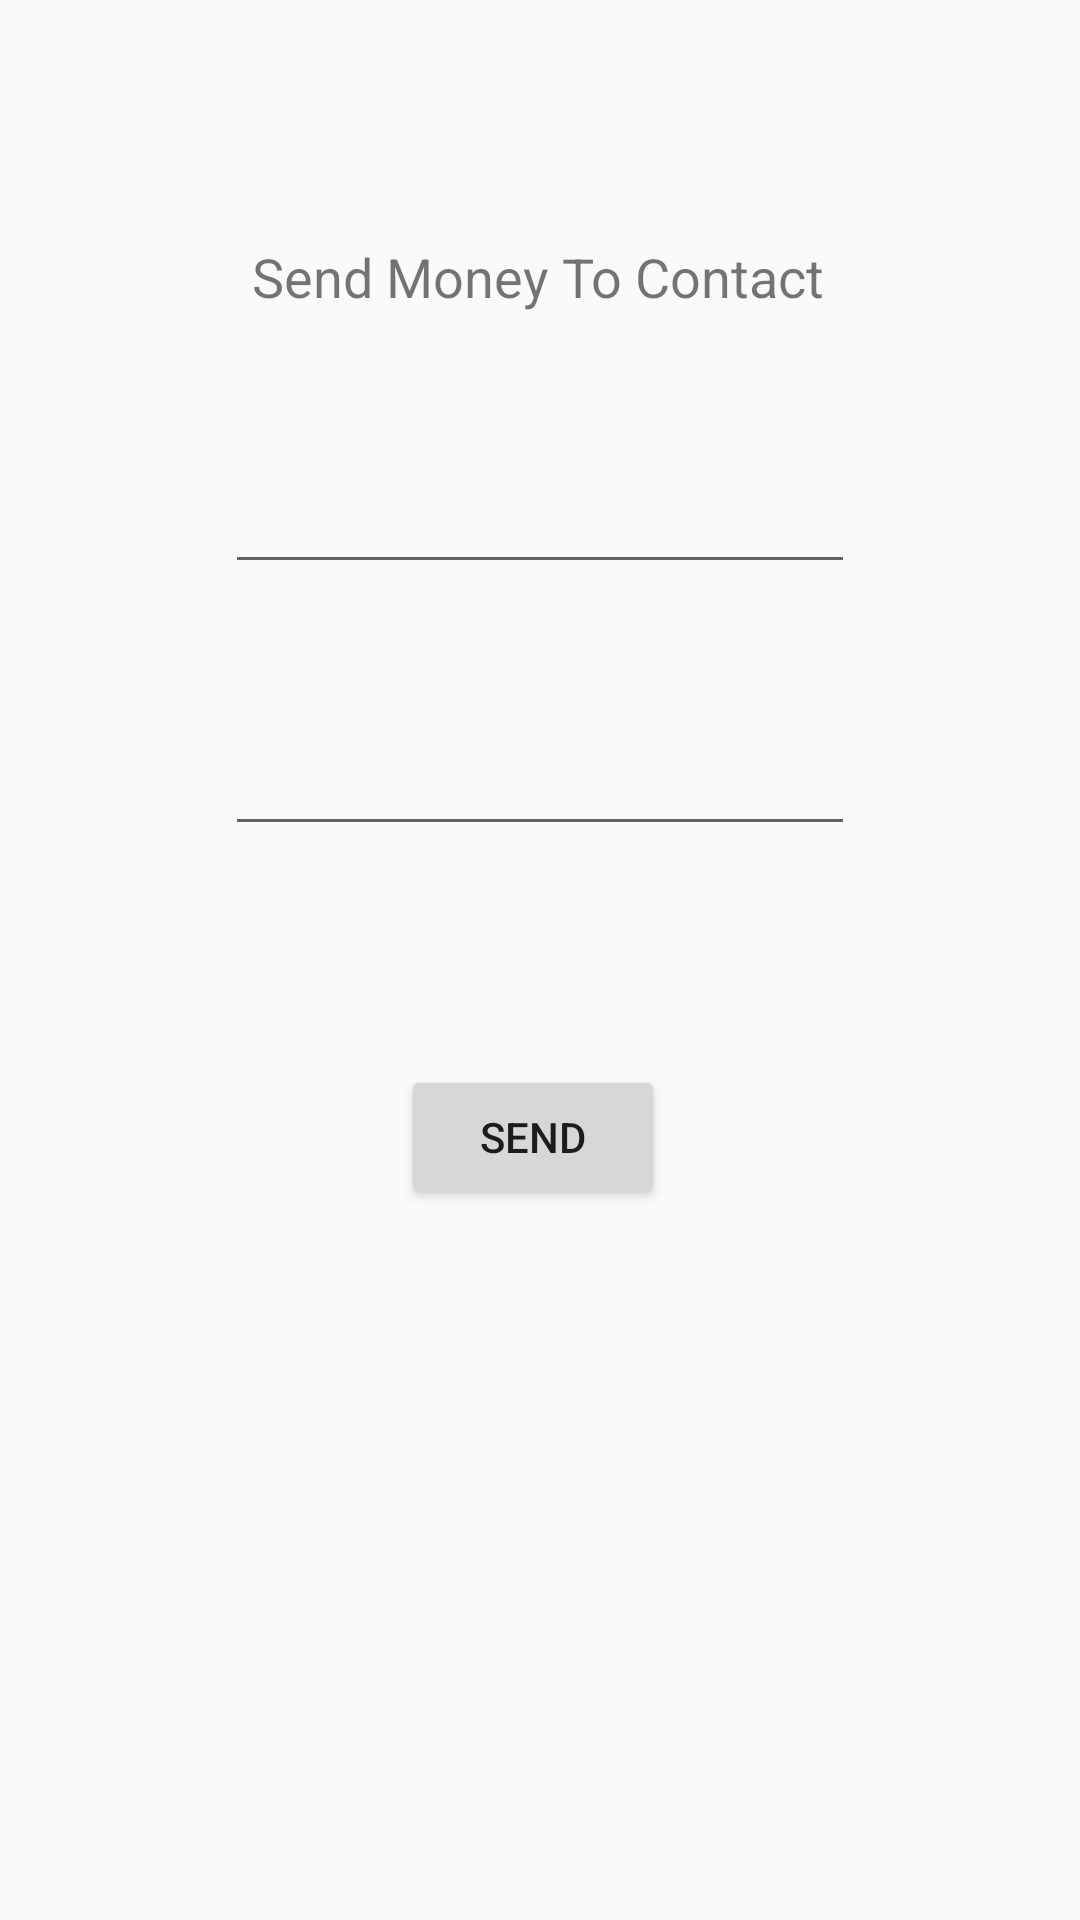

Produce the Android XML layout that renders to this screen, including the resource entries it uses.
<!-- AndroidManifest.xml: application theme AppTheme -->
<!-- res/layout/activity_send_money.xml -->
<?xml version="1.0" encoding="utf-8"?>
<androidx.constraintlayout.widget.ConstraintLayout xmlns:android="http://schemas.android.com/apk/res/android"
    xmlns:app="http://schemas.android.com/apk/res-auto"
    xmlns:tools="http://schemas.android.com/tools"
    android:layout_width="match_parent"
    android:layout_height="match_parent"
    tools:context=".ui.SendMoney">

    <TextView
        android:id="@+id/textView"
        android:layout_width="wrap_content"
        android:layout_height="wrap_content"
        android:layout_marginTop="80dp"
        android:text="Send Money To Contact"
        android:textSize="18sp"
        app:layout_constraintEnd_toEndOf="parent"
        app:layout_constraintHorizontal_bias="0.498"
        app:layout_constraintStart_toStartOf="parent"
        app:layout_constraintTop_toTopOf="parent" />

    <EditText
        android:id="@+id/phone"
        android:layout_width="wrap_content"
        android:layout_height="wrap_content"
        android:layout_marginTop="49dp"
        android:ems="10"
        android:inputType="phone"
        app:layout_constraintEnd_toEndOf="parent"
        app:layout_constraintStart_toStartOf="parent"
        app:layout_constraintTop_toBottomOf="@+id/textView" />

    <EditText
        android:id="@+id/amount"
        android:layout_width="wrap_content"
        android:layout_height="wrap_content"
        android:layout_marginTop="46dp"
        android:ems="10"
        android:inputType="number"
        app:layout_constraintEnd_toEndOf="parent"
        app:layout_constraintStart_toStartOf="parent"
        app:layout_constraintTop_toBottomOf="@+id/phone" />

    <Button
        android:id="@+id/send"
        android:layout_width="wrap_content"
        android:layout_height="wrap_content"
        android:layout_marginStart="159dp"
        android:layout_marginLeft="159dp"
        android:layout_marginTop="73dp"
        android:layout_marginEnd="164dp"
        android:layout_marginRight="164dp"
        android:text="Send"
        app:layout_constraintEnd_toEndOf="parent"
        app:layout_constraintStart_toStartOf="parent"
        app:layout_constraintTop_toBottomOf="@+id/amount" />
</androidx.constraintlayout.widget.ConstraintLayout>
<!-- resources referenced by this layout -->
<resources>
  <style name="AppTheme" parent="Theme.AppCompat.Light.DarkActionBar">
          
          <item name="colorPrimary">@color/colorPrimary</item>
          <item name="colorPrimaryDark">@color/colorPrimaryDark</item>
          <item name="colorAccent">@color/colorAccent</item>
      </style>
  <!-- not gathered from this repository: default colours our renderer supplied (Android Studio template values) -->
  <color name="colorPrimary">#FF6200EE</color>
  <color name="colorPrimaryDark">#FF3700B3</color>
  <color name="colorAccent">#FF03DAC5</color>
</resources>
